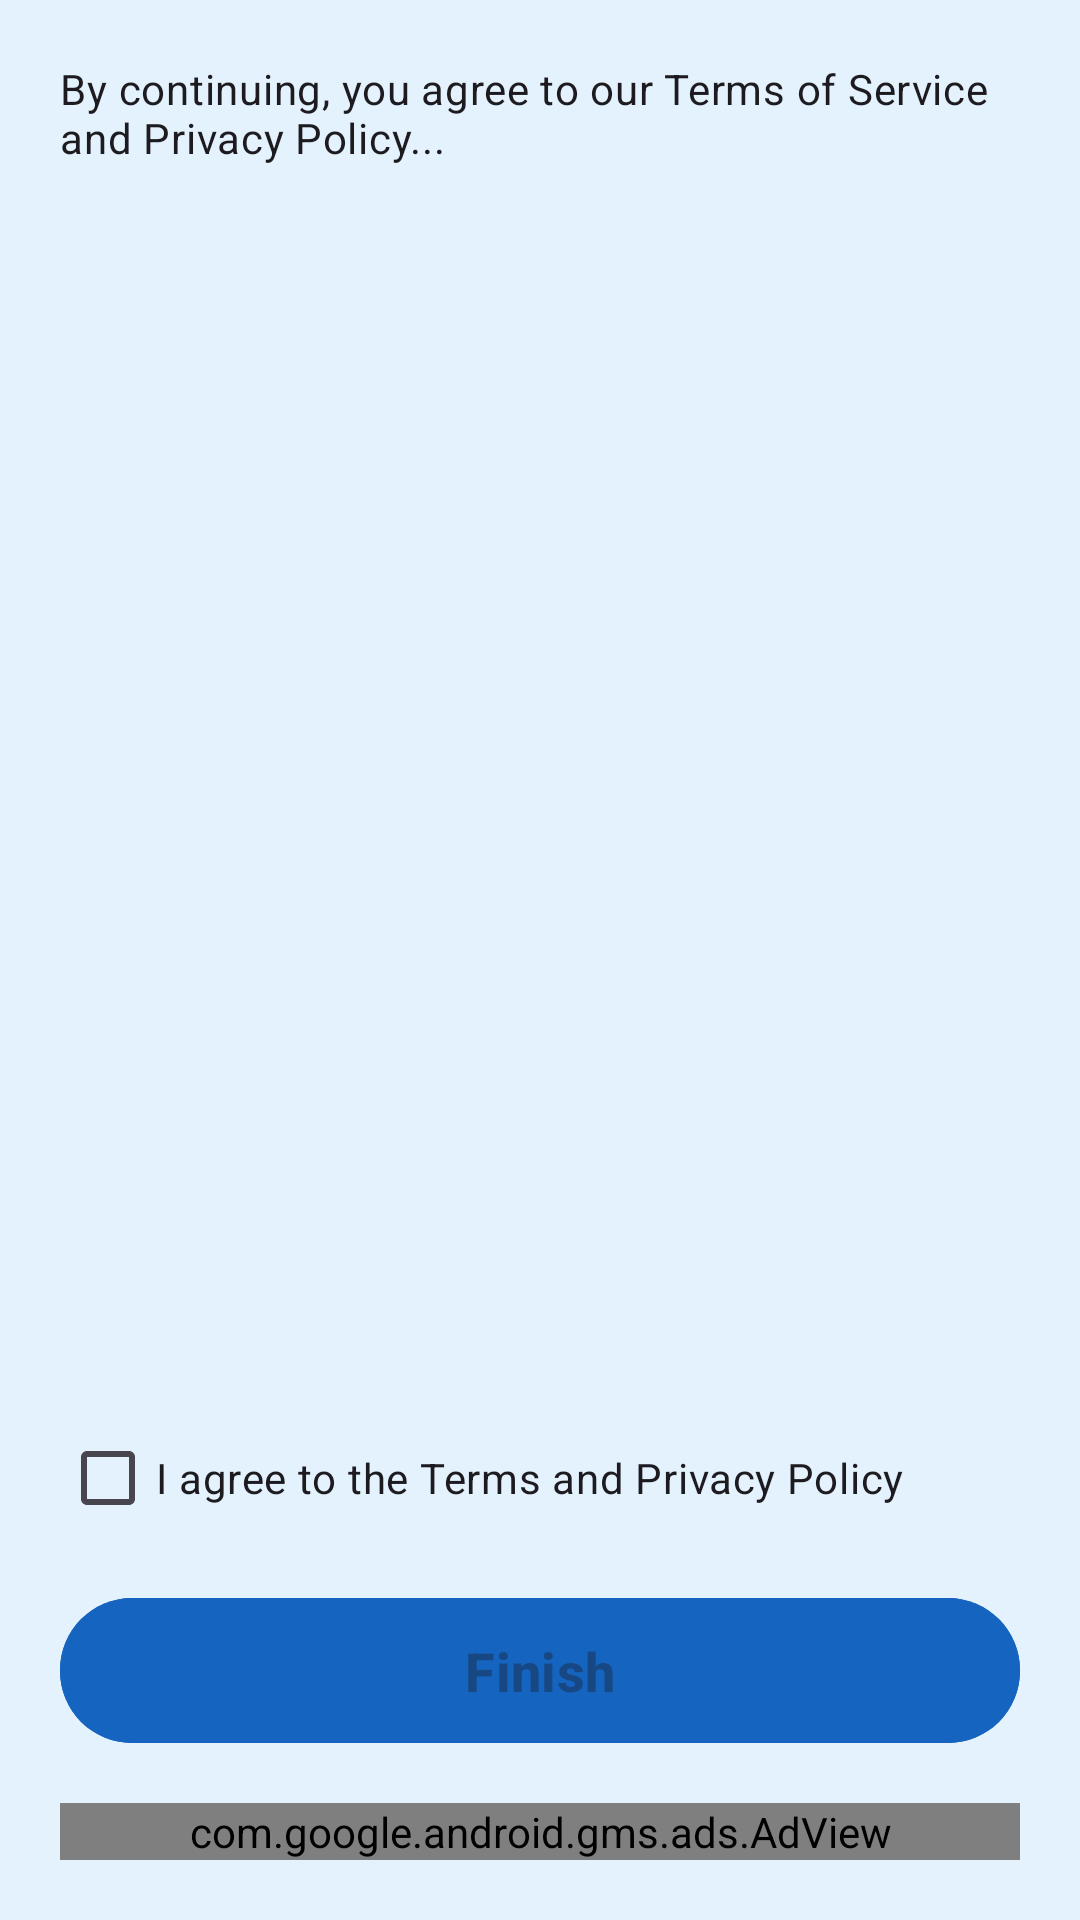

The Android layout XML behind this screen, and the referenced resources:
<!-- AndroidManifest.xml: application theme Theme.MyApplication -->
<!-- res/layout/fragment_privacy_terms.xml -->
<?xml version="1.0" encoding="utf-8"?>
<androidx.constraintlayout.widget.ConstraintLayout
    xmlns:android="http://schemas.android.com/apk/res/android"
    xmlns:ads="http://schemas.android.com/apk/res-auto"
    xmlns:app="http://schemas.android.com/apk/res-auto"
    android:padding="20dp"
    android:background="#E3F2FD"
    android:layout_width="match_parent"
    android:layout_height="match_parent">

    <ScrollView
        android:id="@+id/scroll"
        android:layout_width="0dp"
        android:layout_height="0dp"
        app:layout_constraintTop_toTopOf="parent"
        app:layout_constraintBottom_toTopOf="@id/cbAgree"
        app:layout_constraintStart_toStartOf="parent"
        app:layout_constraintEnd_toEndOf="parent">

        <TextView
            android:id="@+id/tvTerms"
            android:layout_width="match_parent"
            android:layout_height="wrap_content"
            android:text="By continuing, you agree to our Terms of Service and Privacy Policy..."
            android:textAppearance="@style/TextAppearance.Material3.BodyMedium"/>
    </ScrollView>

    <CheckBox
        android:id="@+id/cbAgree"
        android:layout_width="0dp"
        android:layout_height="wrap_content"
        android:text="I agree to the Terms and Privacy Policy"
        app:layout_constraintTop_toBottomOf="@id/scroll"
        android:buttonTint="@color/blue_dark"
        app:layout_constraintStart_toStartOf="parent"
        app:layout_constraintEnd_toEndOf="parent"
        android:layout_marginTop="12dp"/>

    <com.google.android.material.button.MaterialButton
        android:id="@+id/btnFinish"
        android:text="Finish"
        android:textAllCaps="false"
        android:textSize="18sp"
        android:textStyle="bold"
        android:paddingVertical="12dp"
        android:paddingHorizontal="24dp"
        android:backgroundTint="@color/blue_dark"
        app:cornerRadius="24dp"
        app:elevation="6dp"
        android:layout_width="0dp"
        android:layout_height="wrap_content"
        android:enabled="false"
        app:layout_constraintTop_toBottomOf="@id/cbAgree"
        app:layout_constraintBottom_toTopOf="@id/adView"
        app:layout_constraintStart_toStartOf="parent"
        app:layout_constraintEnd_toEndOf="parent"
        android:layout_marginTop="12dp"
        android:layout_marginBottom="16dp"/>

    <com.google.android.gms.ads.AdView
        android:id="@+id/adView"
        android:layout_width="0dp"
        android:layout_height="wrap_content"
        ads:adSize="BANNER"
        ads:adUnitId="@string/admob_banner_onboarding"
        app:layout_constraintStart_toStartOf="parent"
        app:layout_constraintEnd_toEndOf="parent"
        app:layout_constraintBottom_toBottomOf="parent"/>
</androidx.constraintlayout.widget.ConstraintLayout>
<!-- resources referenced by this layout -->
<resources>
  <color name="blue_dark">#1565C0</color>
  <string name="admob_banner_onboarding">ca-app-pub-3940256099942544/6300978111</string>
  <style name="Theme.MyApplication" parent="Base.Theme.MyApplication" />
  <style name="Base.Theme.MyApplication" parent="Theme.Material3.DayNight.NoActionBar">
      </style>
</resources>
